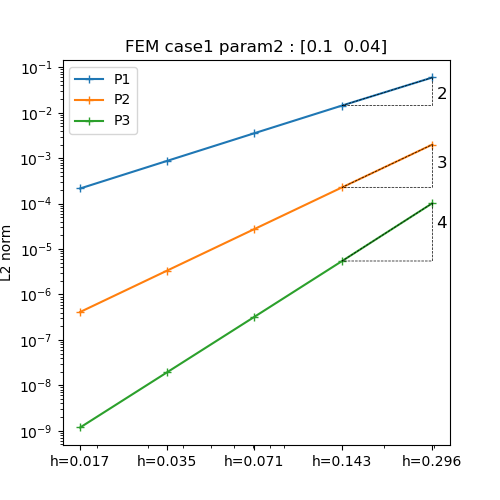

Values plotted in this chart, from the file beside it:
h, P1, P2, P3
0.2962, 0.05971, 0.001997, 0.0001021
0.1433, 0.01443, 0.0002282, 5.456713906652962e-06
0.07052, 0.003521, 2.7250651908484316e-05, 3.175301029914067e-07
0.03498, 0.000868, 3.328377539195104e-06, 1.9186107498829917e-08
0.01742, 0.0002154, 4.112293361084007e-07, 1.1800894104673507e-09
